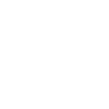
t = 0.00 s
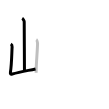
t = 2.25 s
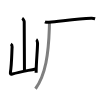
t = 4.50 s
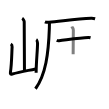
t = 6.50 s
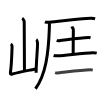
t = 8.75 s
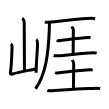
t = 11.00 s

The animated SVG that drew these frames (rendered in a browser with its animation timeline set to each time). Animation: 11 SMIL elements (animate=11); one cycle of 11.00 s.

<svg width="109px" height="109px" viewBox="0 0 px 109px" xmlns="http://www.w3.org/2000/svg" xmlns:xlink="http://www.w3.org/1999/xlink" xml:space="preserve" version="1.1"  baseProfile="full">
<path d="M22.2,18.25c0.61,0.36,2.01,2.69,2.01,3.42c0,7.55,0.25,39.47,0.25,49.15" style="fill:none;stroke:black;stroke-width:3;opacity:0">
  <animate attributeType="CSS" attributeName="opacity" from="0" to="1" begin="0s" dur="1s" repeatCount="0" fill="freeze" />
</path>
<path d="M10.79,44.01c0.67,0.4,1.39,2.07,1.33,2.88c-0.37,5.52-0.37,17.06-1.7,25.36c-0.29,1.8,0.21,2.27,1.82,1.81C19.5,72,24.25,71.25,35.5,68.95" style="fill:none;stroke:black;stroke-width:3;opacity:0">
  <animate attributeType="CSS" attributeName="opacity" from="0" to="1" begin="1s" dur="1s" repeatCount="0" fill="freeze" />
</path>
<path d="M36.22,39.66c0.67,0.4,1.33,2.96,1.33,3.76c0,6.21-1.42,19.26-1.42,29.31" style="fill:none;stroke:black;stroke-width:3;opacity:0">
  <animate attributeType="CSS" attributeName="opacity" from="0" to="1" begin="2s" dur="1s" repeatCount="0" fill="freeze" />
</path>
<path d="M44.92,21.8c1.09,0.52,3.09,0.6,4.18,0.52C59.5,21.5,76.5,19,91.31,18.29c1.81-0.09,2.91,0.25,3.81,0.5" style="fill:none;stroke:black;stroke-width:3;opacity:0">
  <animate attributeType="CSS" attributeName="opacity" from="0" to="1" begin="3s" dur="1s" repeatCount="0" fill="freeze" />
</path>
<path d="M49.41,22.94c0.04,1.55,0,3.49-0.08,5.72C48.5,53.5,45.74,74.61,35.5,88.75" style="fill:none;stroke:black;stroke-width:3;opacity:0">
  <animate attributeType="CSS" attributeName="opacity" from="0" to="1" begin="4s" dur="1s" repeatCount="0" fill="freeze" />
</path>
<path d="M56.7,40.46c0.62,0.27,1.75,0.34,2.37,0.27c7.94-0.93,21.31-2.98,29.3-3.22c1.03-0.03,1.65,0.13,2.16,0.27" style="fill:none;stroke:black;stroke-width:3;opacity:0">
  <animate attributeType="CSS" attributeName="opacity" from="0" to="1" begin="5s" dur="1s" repeatCount="0" fill="freeze" />
</path>
<path d="M71.86,26.62c0.1,0.28,1.48,1.48,1.48,3.29c0,5.09-0.19,18.59-0.19,24.4" style="fill:none;stroke:black;stroke-width:3;opacity:0">
  <animate attributeType="CSS" attributeName="opacity" from="0" to="1" begin="6s" dur="1s" repeatCount="0" fill="freeze" />
</path>
<path d="M53.62,55.34c1.1,0.45,3.12,0.51,4.23,0.45c8.9-0.54,25.65-2.79,35-3.07c1.84-0.06,2.94,0.21,3.86,0.44" style="fill:none;stroke:black;stroke-width:3;opacity:0">
  <animate attributeType="CSS" attributeName="opacity" from="0" to="1" begin="7s" dur="1s" repeatCount="0" fill="freeze" />
</path>
<path d="M55.09,72.71c0.7,0.27,1.97,0.34,2.67,0.27c8.95-0.93,23.55-2.89,32.56-3.13c1.16-0.03,1.86,0.13,2.44,0.27" style="fill:none;stroke:black;stroke-width:3;opacity:0">
  <animate attributeType="CSS" attributeName="opacity" from="0" to="1" begin="8s" dur="1s" repeatCount="0" fill="freeze" />
</path>
<path d="M72.4,59.96c0.09,0.36,1.29,1.86,1.29,4.15c0,6.65-0.19,12.59-0.19,25.65" style="fill:none;stroke:black;stroke-width:3;opacity:0">
  <animate attributeType="CSS" attributeName="opacity" from="0" to="1" begin="9s" dur="1s" repeatCount="0" fill="freeze" />
</path>
<path d="M47.3,90.33c1.1,0.45,3.13,0.55,4.23,0.45c13.66-1.25,32.59-1.98,44.81-2.57c1.84-0.09,2.94,0.21,3.86,0.44" style="fill:none;stroke:black;stroke-width:3;opacity:0">
  <animate attributeType="CSS" attributeName="opacity" from="0" to="1" begin="10s" dur="1s" repeatCount="0" fill="freeze" />
</path>
</svg>
